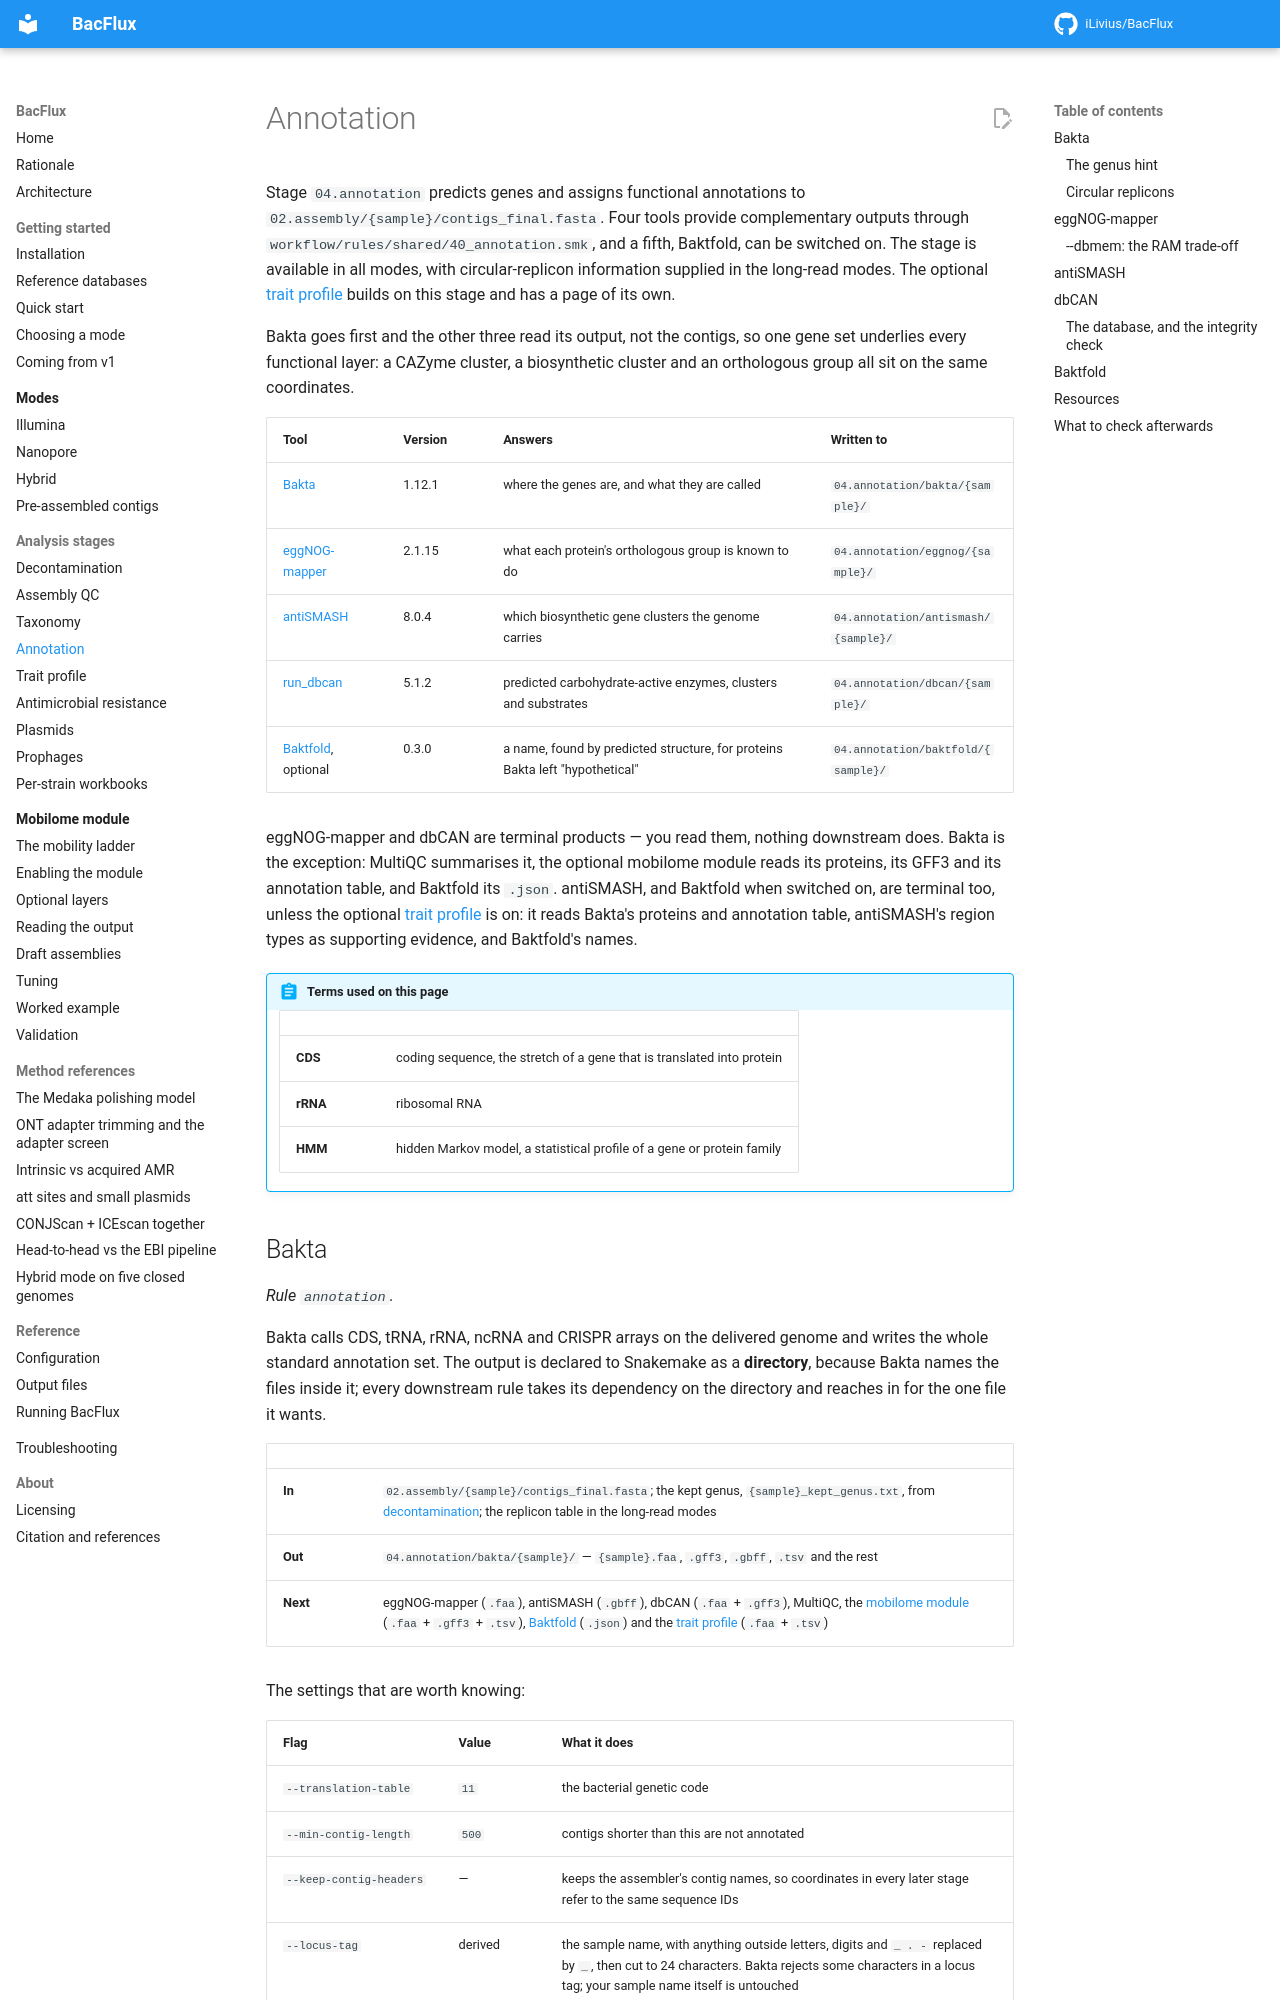

repository: iLivius/BacFlux · page: analysis/annotation/index.html · generator: mkdocs

# Annotation

Stage `04.annotation` predicts genes and assigns functional annotations to
`02.assembly/{sample}/contigs_final.fasta`. Four tools provide complementary
outputs through `workflow/rules/shared/40_annotation.smk`, and a fifth, Baktfold,
can be switched on. The stage is available in all modes, with circular-replicon
information supplied in the long-read modes. The optional
[trait profile](traits.md) builds on this stage and has a page of its own.

Bakta goes first and the other three read its output, not the contigs, so one gene
set underlies every functional layer: a CAZyme cluster, a biosynthetic cluster and an
orthologous group all sit on the same coordinates.

| Tool | Version | Answers | Written to |
|---|---|---|---|
| [Bakta](https://github.com/oschwengers/bakta) | 1.12.1 | where the genes are, and what they are called | `04.annotation/bakta/{sample}/` |
| [eggNOG-mapper](https://github.com/eggnogdb/eggnog-mapper) | 2.1.15 | what each protein's orthologous group is known to do | `04.annotation/eggnog/{sample}/` |
| [antiSMASH](https://github.com/antismash/antismash) | 8.0.4 | which biosynthetic gene clusters the genome carries | `04.annotation/antismash/{sample}/` |
| [run_dbcan](https://github.com/bcb-unl/run_dbcan) | 5.1.2 | predicted carbohydrate-active enzymes, clusters and substrates | `04.annotation/dbcan/{sample}/` |
| [Baktfold](https://github.com/gbouras13/baktfold), optional | 0.3.0 | a name, found by predicted structure, for proteins Bakta left "hypothetical" | `04.annotation/baktfold/{sample}/` |

eggNOG-mapper and dbCAN are terminal products — you read them, nothing downstream does.
Bakta is the exception: MultiQC summarises it, the optional mobilome module reads its
proteins, its GFF3 and its annotation table, and Baktfold its `.json`. antiSMASH, and
Baktfold when switched on, are terminal too, unless the optional
[trait profile](traits.md) is on: it reads Bakta's proteins and annotation table,
antiSMASH's region types as supporting evidence, and Baktfold's names.

!!! abstract "Terms used on this page"

    | | |
    |---|---|
    | **CDS** | coding sequence, the stretch of a gene that is translated into protein |
    | **rRNA** | ribosomal RNA |
    | **HMM** | hidden Markov model, a statistical profile of a gene or protein family |

## Bakta

*Rule `annotation`.*

Bakta calls CDS, tRNA, rRNA, ncRNA and CRISPR arrays on the delivered genome and
writes the whole standard annotation set. The output is declared to Snakemake as a
**directory**, because Bakta names the files inside it; every downstream rule takes
its dependency on the directory and reaches in for the one file it wants.

| | |
|---|---|
| **In** | `02.assembly/{sample}/contigs_final.fasta`; the kept genus, `{sample}_kept_genus.txt`, from [decontamination](decontamination.md); the replicon table in the long-read modes |
| **Out** | `04.annotation/bakta/{sample}/` — `{sample}.faa`, `.gff3`, `.gbff`, `.tsv` and the rest |
| **Next** | eggNOG-mapper (`.faa`), antiSMASH (`.gbff`), dbCAN (`.faa` + `.gff3`), MultiQC, the [mobilome module](../mobilome/index.md) (`.faa` + `.gff3` + `.tsv`), [Baktfold](#baktfold) (`.json`) and the [trait profile](traits.md) (`.faa` + `.tsv`) |

The settings that are worth knowing:

| Flag | Value | What it does |
|---|---|---|
| `--translation-table` | `11` | the bacterial genetic code |
| `--min-contig-length` | `500` | contigs shorter than this are not annotated |
| `--keep-contig-headers` | — | keeps the assembler's contig names, so coordinates in every later stage refer to the same sequence IDs |
| `--locus-tag` | derived | the sample name, with anything outside letters, digits and `_ . -` replaced by `_`, then cut to 24 characters. Bakta rejects some characters in a locus tag; your sample name itself is untouched |
| `--strain` | sample name | what appears in the GenBank header |

The database is `directories.bakta_db` and must be **v6.0** — Bakta 1.12.1 refuses an
older one. See [Reference databases](../getting-started/databases.md).
